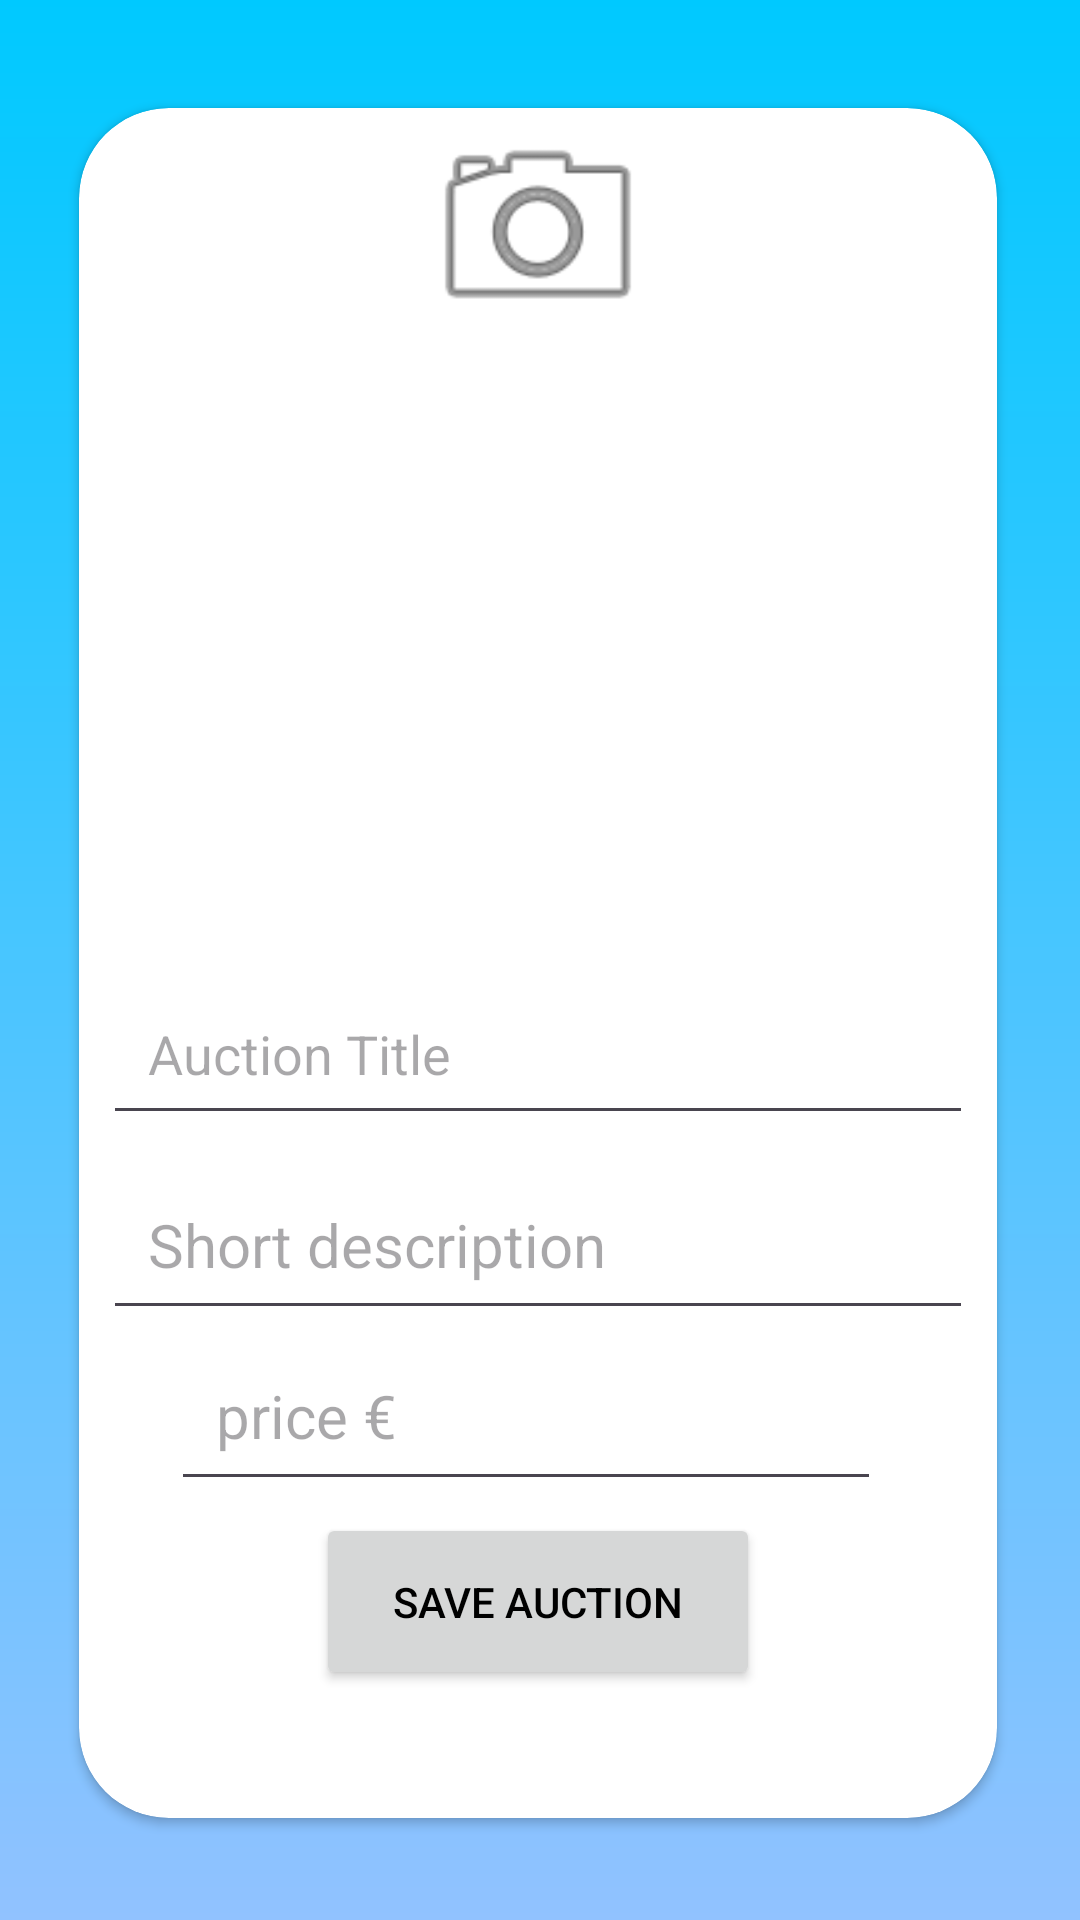

This screen was rendered from an Android layout file. Write that file and the resources it references.
<!-- AndroidManifest.xml: application theme Theme.MyApplicationMACC -->
<!-- res/layout/activity_add_auction_list.xml -->
<?xml version="1.0" encoding="utf-8"?>
<androidx.constraintlayout.widget.ConstraintLayout xmlns:android="http://schemas.android.com/apk/res/android"
    xmlns:app="http://schemas.android.com/apk/res-auto"
    xmlns:tools="http://schemas.android.com/tools"
    android:id="@+id/constraint"
    android:layout_width="match_parent"
    android:layout_height="match_parent"
    android:background="@drawable/gradient"
    tools:context=".AddAuctionActivity">

    <androidx.cardview.widget.CardView
        android:layout_width="306dp"
        android:layout_height="570dp"
        android:layout_marginStart="35dp"
        android:layout_marginTop="25dp"
        android:layout_marginEnd="35dp"
        android:layout_marginBottom="16dp"
        app:cardCornerRadius="30dp"
        app:layout_constraintBottom_toBottomOf="parent"
        app:layout_constraintEnd_toEndOf="parent"
        app:layout_constraintHorizontal_bias="0.555"
        app:layout_constraintStart_toStartOf="parent"
        app:layout_constraintTop_toTopOf="parent"
        app:layout_constraintVertical_bias="0.378">

        <LinearLayout
            android:layout_width="match_parent"
            android:layout_height="260dp"
            android:orientation="vertical"
            android:translationY="280dp">

            <EditText
                android:id="@+id/auction_title_et"
                android:layout_width="match_parent"
                android:layout_height="wrap_content"
                android:layout_marginStart="8dp"
                android:layout_marginTop="8dp"
                android:layout_marginEnd="8dp"
                android:layout_marginBottom="8dp"
                android:ems="10"
                android:hint="Auction Title"
                android:inputType="textPersonName"
                android:padding="15dp" />

            <EditText
                android:id="@+id/auction_description_et"
                android:layout_width="match_parent"
                android:layout_height="wrap_content"
                android:layout_marginStart="8dp"
                android:layout_marginEnd="8dp"

                android:layout_marginBottom="4dp"
                android:ems="10"
                android:hint="Short description"
                android:inputType="textMultiLine"
                android:padding="15dp"
                android:textSize="20sp" />

            <EditText
                android:id="@+id/auction_price"
                android:layout_width="wrap_content"
                android:layout_height="53dp"
                android:layout_gravity="center_horizontal"
                android:layout_marginEnd="4dp"
                android:layout_marginBottom="4dp"
                android:ems="10"
                android:hint="price €"
                android:inputType="numberDecimal"
                android:padding="15dp"
                android:textSize="20sp" />

            <Button
                android:id="@+id/auction_save_auction_button"
                android:layout_width="148dp"
                android:layout_height="59dp"
                android:layout_gravity="center_horizontal"
                android:layout_marginStart="0dp"
                android:layout_marginEnd="0dp"
                android:layout_marginBottom="100dp"
                android:text="Save auction"
                android:textColor="@color/black" />
        </LinearLayout>

        <ImageView
            android:id="@+id/auction_imageView"
            android:layout_width="289dp"
            android:layout_height="213dp"
            android:layout_marginStart="8dp"
            android:layout_marginTop="64dp"

            android:layout_marginEnd="8dp" />

        <ImageView
            android:id="@+id/auctionCameraButton"
            android:layout_width="80dp"
            android:layout_height="80dp"
            android:layout_gravity="center_horizontal"
            android:layout_marginStart="0dp"
            android:layout_marginEnd="0dp"
            android:src="@android:drawable/ic_menu_camera" />

        <ProgressBar
            android:id="@+id/auction_progressBar"
            style="?android:attr/progressBarStyle"
            android:layout_width="wrap_content"
            android:layout_height="wrap_content"
            android:layout_gravity="center"
            android:layout_marginStart="8dp"
            android:layout_marginTop="0dp"
            android:layout_marginEnd="8dp"
            android:layout_marginBottom="0dp" />

    </androidx.cardview.widget.CardView>


</androidx.constraintlayout.widget.ConstraintLayout>
<!-- resources referenced by this layout -->
<resources>
  <!-- drawable gradient (drawable) -->
  <?xml version="1.0" encoding="utf-8"?>
  <shape
      android:shape="rectangle"
      xmlns:android="http://schemas.android.com/apk/res/android">
  <gradient
      android:startColor="#00C9FF"
      android:endColor="#91c2ff"
      android:angle="270"
      android:type="linear"
      />
  </shape>
  <style name="Theme.MyApplicationMACC" parent="Base.Theme.MyApplicationMACC" />
  <style name="Base.Theme.MyApplicationMACC" parent="Theme.Material3.DayNight.NoActionBar">
          
          
      </style>
  <!-- not gathered from this repository: default colours our renderer supplied (Android Studio template values) -->
  <color name="black">#FF000000</color>
</resources>
